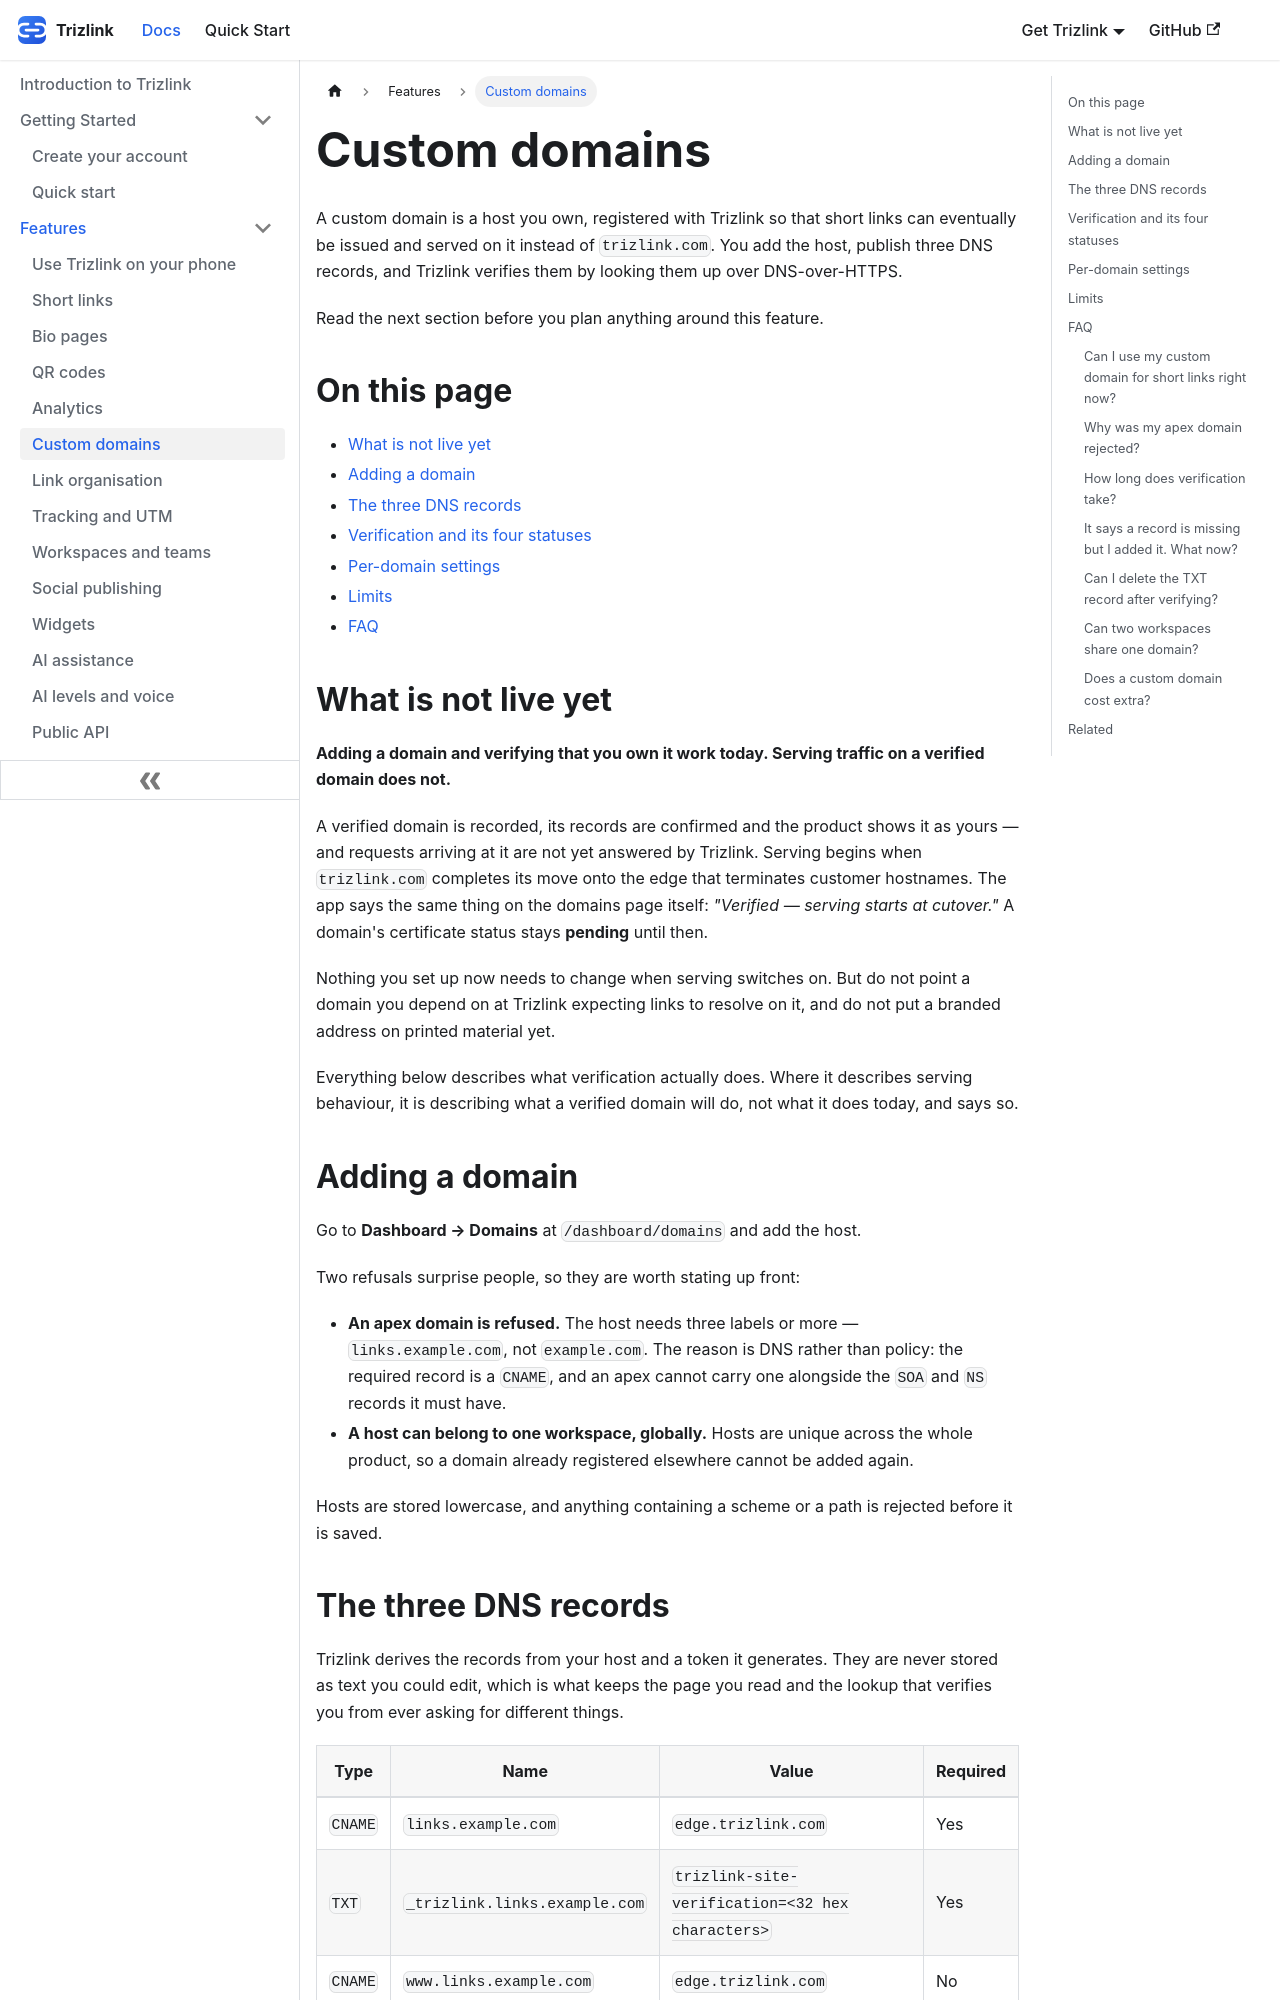

repository: aoneahsan/trizlink-docs · page: features/custom-domains/index.html · generator: docusaurus

---
title: Custom domains
description: Add a domain you own to Trizlink and prove it with three DNS records. Verification works today; serving short links on a verified domain is not live yet.
sidebar_position: 5
keywords: [custom domain, branded short link, dns verification, cname record, txt record, domain ownership]
---

A custom domain is a host you own, registered with Trizlink so that short links can eventually be issued and
served on it instead of `trizlink.com`. You add the host, publish three DNS records, and Trizlink verifies
them by looking them up over DNS-over-HTTPS.

Read the next section before you plan anything around this feature.

## On this page

- [What is not live yet](#not-live)
- [Adding a domain](#adding)
- [The three DNS records](#records)
- [Verification and its four statuses](#verification)
- [Per-domain settings](#settings)
- [Limits](#limits)
- [FAQ](#faq)

## What is not live yet {#not-live}

**Adding a domain and verifying that you own it work today. Serving traffic on a verified domain does not.**

A verified domain is recorded, its records are confirmed and the product shows it as yours — and requests
arriving at it are not yet answered by Trizlink. Serving begins when `trizlink.com` completes its move onto
the edge that terminates customer hostnames. The app says the same thing on the domains page itself:
*"Verified — serving starts at cutover."* A domain's certificate status stays **pending** until then.

Nothing you set up now needs to change when serving switches on. But do not point a domain you depend on at
Trizlink expecting links to resolve on it, and do not put a branded address on printed material yet.

Everything below describes what verification actually does. Where it describes serving behaviour, it is
describing what a verified domain will do, not what it does today, and says so.

## Adding a domain {#adding}

Go to **Dashboard → Domains** at `/dashboard/domains` and add the host.

Two refusals surprise people, so they are worth stating up front:

- **An apex domain is refused.** The host needs three labels or more — `links.example.com`, not
  `example.com`. The reason is DNS rather than policy: the required record is a `CNAME`, and an apex cannot
  carry one alongside the `SOA` and `NS` records it must have.
- **A host can belong to one workspace, globally.** Hosts are unique across the whole product, so a domain
  already registered elsewhere cannot be added again.

Hosts are stored lowercase, and anything containing a scheme or a path is rejected before it is saved.
